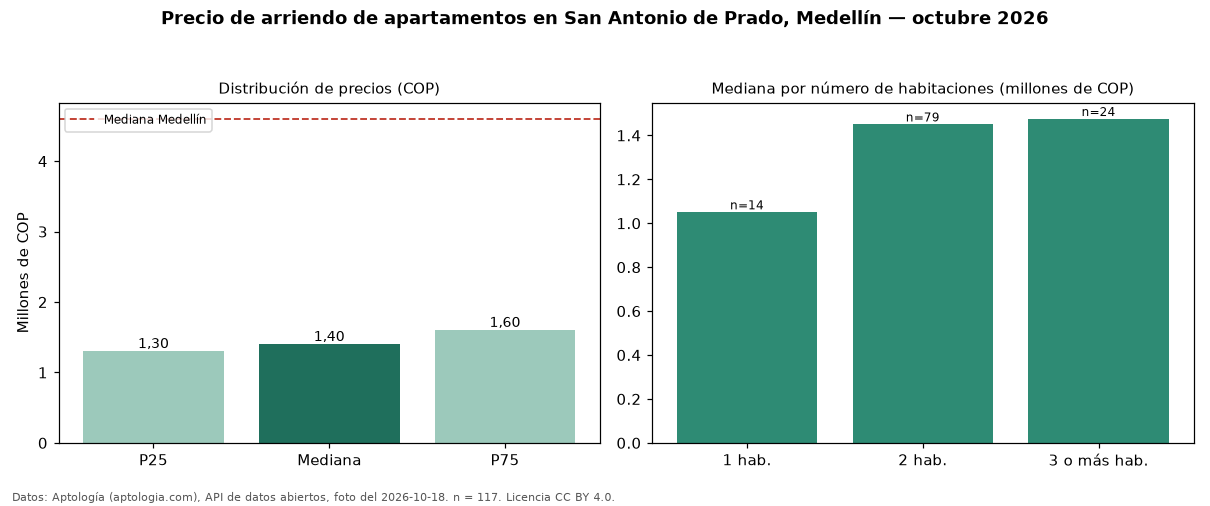

The data file committed next to this chart (first rows):
seccion, metrica, valor_cop, n
precio, p25, 1300000, 117
precio, mediana, 1400000, 117
precio, p75, 1600000, 117
precio, minimo, 850000, 117
precio, maximo, 5000000, 117
parqueadero, avisos_con_parqueadero, 20, 117
parqueadero, mediana_con_parqueadero, 1525000, 20
habitaciones, 1, 1050000, 14
habitaciones, 2, 1450000, 79
habitaciones, 3+, 1475000, 24
ciudad, mediana_ciudad, 4600000, 
fuente, fecha_foto, 2026-10-18, 
fuente, atribucion, https://www.aptologia.com/arriendo/medel…, 
